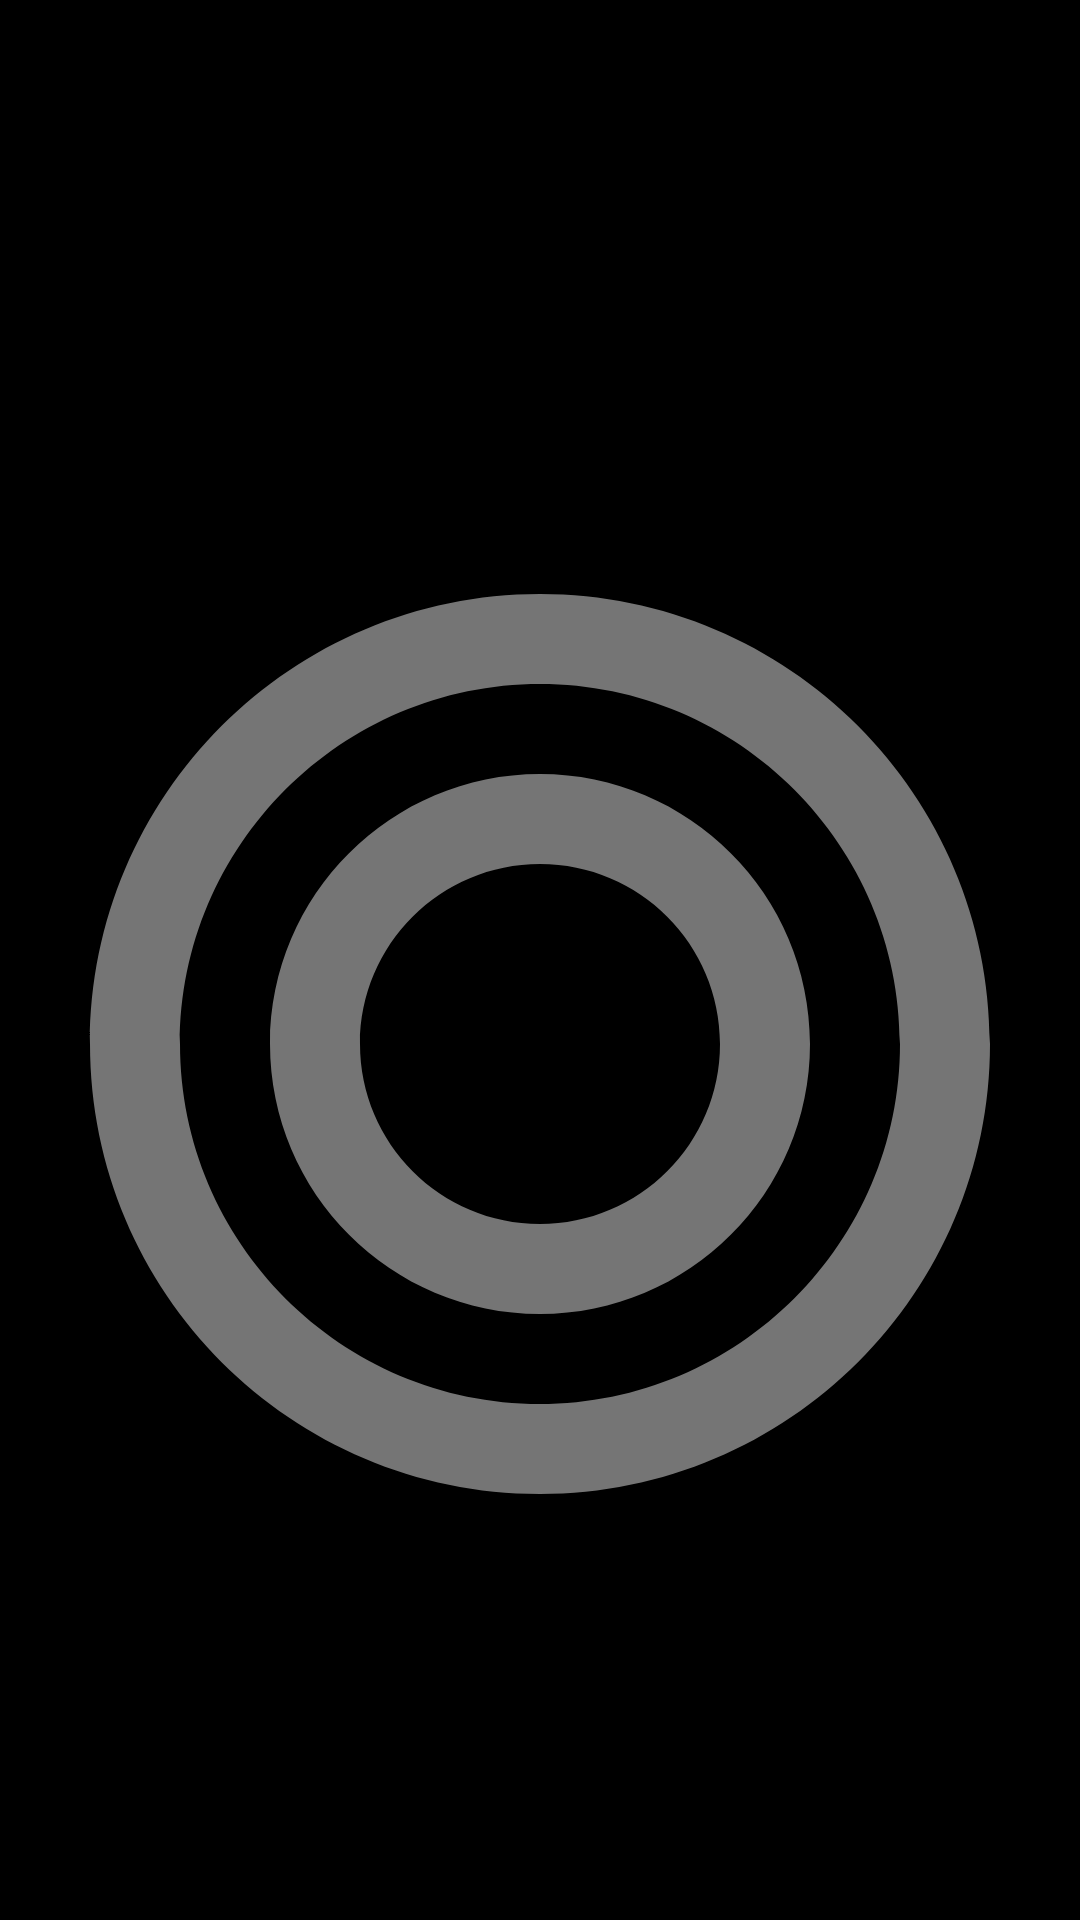

Produce the Android XML layout that renders to this screen, including the resource entries it uses.
<!-- AndroidManifest.xml: activity theme Theme.AppCompat.Light.NoActionBar -->
<!-- res/layout/activity_image_viewer.xml -->
<?xml version="1.0" encoding="utf-8"?>
<androidx.coordinatorlayout.widget.CoordinatorLayout xmlns:android="http://schemas.android.com/apk/res/android"
    xmlns:app="http://schemas.android.com/apk/res-auto"
    android:layout_width="match_parent"
    android:layout_height="match_parent"
    android:background="@android:color/black">

    <com.google.android.material.appbar.AppBarLayout
        android:layout_width="match_parent"
        android:layout_height="wrap_content"
        android:background="@android:color/transparent"
        app:elevation="0dp">

        <androidx.appcompat.widget.Toolbar
            android:id="@+id/toolbar"
            android:layout_width="match_parent"
            android:layout_height="?attr/actionBarSize"
            android:background="@android:color/transparent"
            app:titleTextColor="@android:color/white"
            app:navigationIcon="@drawable/ic_arrow_back_white" />

    </com.google.android.material.appbar.AppBarLayout>

    <ImageView
        android:id="@+id/ivFullscreenImage"
        android:layout_width="match_parent"
        android:layout_height="match_parent"
        android:scaleType="fitCenter"
        android:src="@drawable/ic_food_placeholder"
        app:layout_behavior="@string/appbar_scrolling_view_behavior" />

</androidx.coordinatorlayout.widget.CoordinatorLayout>
<!-- resources referenced by this layout -->
<resources>
  <!-- drawable ic_food_placeholder (drawable) -->
  <?xml version="1.0" encoding="utf-8"?>
  <vector xmlns:android="http://schemas.android.com/apk/res/android"
      android:width="24dp"
      android:height="24dp"
      android:viewportWidth="24"
      android:viewportHeight="24">
      <path
          android:fillColor="#FF757575"
          android:pathData="M12,2C6.48,2 2,6.48 2,12s4.48,10 10,10 10,-4.48 10,-10S17.52,2 12,2zM12,20c-4.41,0 -8,-3.59 -8,-8s3.59,-8 8,-8 8,3.59 8,8 -3.59,8 -8,8zM12,6c-3.31,0 -6,2.69 -6,6s2.69,6 6,6 6,-2.69 6,-6 -2.69,-6 -6,-6zM12,16c-2.21,0 -4,-1.79 -4,-4s1.79,-4 4,-4 4,1.79 4,4 -1.79,4 -4,4z" />
  </vector>
</resources>
